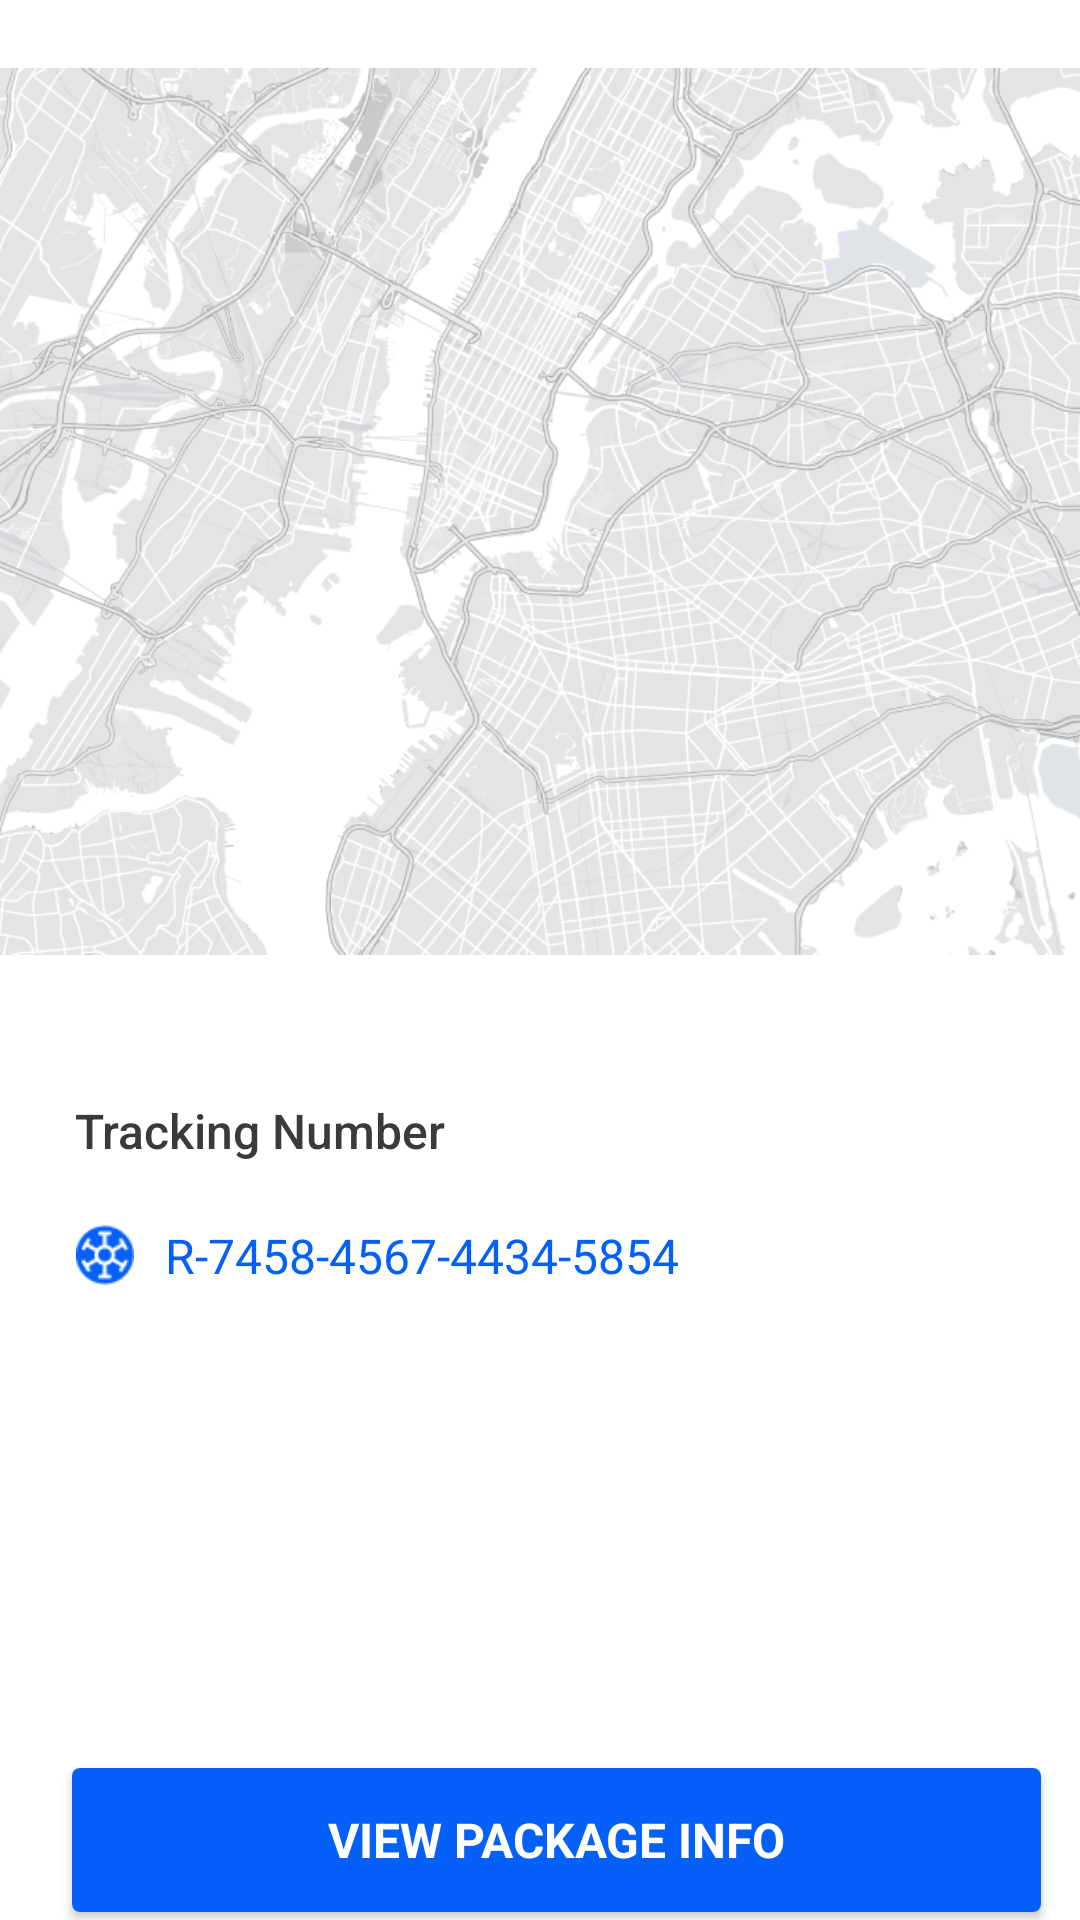

The Android layout XML behind this screen, and the referenced resources:
<!-- AndroidManifest.xml: application theme Theme.Prof_project -->
<!-- res/layout/activity_track.xml -->
<?xml version="1.0" encoding="utf-8"?>
<androidx.constraintlayout.widget.ConstraintLayout xmlns:android="http://schemas.android.com/apk/res/android"
    xmlns:app="http://schemas.android.com/apk/res-auto"
    xmlns:tools="http://schemas.android.com/tools"
    android:layout_width="match_parent"
    android:layout_height="match_parent"
    tools:context=".TrackActivity">
<LinearLayout
    android:layout_width="match_parent"
    android:layout_height="match_parent"
    android:orientation="vertical">

    <ImageView
        android:layout_width="match_parent"
        android:layout_height="341dp"
        android:src="@drawable/img_map"/>
    <TextView
        android:layout_width="wrap_content"
        android:layout_height="wrap_content"
        android:text="Tracking Number"
        android:fontFamily="sans-serif-medium"
        android:textSize="16dp"
        android:textColor="@color/text_color_light"
        android:layout_marginStart="25dp"
        android:layout_marginTop="25dp"/>
    <LinearLayout
        android:layout_width="match_parent"
        android:layout_height="wrap_content"
        android:orientation="horizontal"
        android:layout_marginStart="25dp"
        android:layout_marginTop="20dp">
        <ImageView
            android:layout_width="20dp"
            android:layout_height="20dp"
            android:src="@drawable/img_for_tracking"
            android:layout_gravity="center_vertical"/>
        <TextView
            android:layout_width="wrap_content"
            android:layout_height="wrap_content"
            android:text="R-7458-4567-4434-5854"
            android:textSize="16dp"
            android:textColor="@color/primary_color_blue"
            android:fontFamily="sans-serif"
            android:layout_gravity="center_vertical"
            android:layout_marginStart="10dp"/>
    </LinearLayout>
    <androidx.appcompat.widget.AppCompatButton
        android:id="@+id/button_view_package_info"
        android:layout_width="323dp"
        android:layout_height="wrap_content"
        android:layout_marginStart="24dp"
        android:layout_marginTop="160dp"
        android:layout_marginEnd="24dp"
        android:background="@drawable/button_primary"
        android:fontFamily="sans-serif"
        android:text="View Package Info"
        android:textColor="@color/white"
        android:textSize="16dp"
        android:textStyle="bold" />
    <LinearLayout
        android:layout_width="match_parent"
        android:layout_height="60dp"
        android:orientation="horizontal"
        android:elevation="10dp"
        android:layout_marginTop="25dp">
        <ImageView
            android:layout_width="33dp"
            android:layout_height="41dp"
            android:layout_gravity="center_vertical"
            android:src="@drawable/button_home"
            android:layout_marginStart="25dp"/>
        <ImageView
            android:id="@+id/button_wallet"
            android:layout_width="33dp"
            android:layout_height="41dp"
            android:layout_gravity="center_vertical"
            android:src="@drawable/button_wallet"
            android:layout_marginStart="60dp"/>
        <ImageView
            android:id="@+id/button_track"
            android:layout_width="33dp"
            android:layout_height="41dp"
            android:layout_gravity="center_vertical"
            android:src="@drawable/button_track_checked"
            android:layout_marginStart="60dp"/>
        <ImageView
            android:layout_width="33dp"
            android:layout_height="41dp"
            android:layout_gravity="center_vertical"
            android:src="@drawable/button_profile"
            android:layout_marginStart="60dp"/>
    </LinearLayout>
    </LinearLayout>

</androidx.constraintlayout.widget.ConstraintLayout>
<!-- resources referenced by this layout -->
<resources>
  <color name="primary_color_blue">#0560FA</color>
  <color name="text_color_light">#3A3A3A</color>
  <color name="white">#FFFFFFFF</color>
  <!-- drawable button_home: png bitmap (drawable, 1277 bytes) -->
  <!-- drawable button_primary (drawable) -->
  <?xml version="1.0" encoding="utf-8"?>
  <selector xmlns:android="http://schemas.android.com/apk/res/android">
      <item android:state_enabled="true" >
          <shape android:shape="rectangle">
              <solid android:color="@color/primary_color_blue"/>
              <corners android:radius="8px"/>
          </shape>
      </item>
      <item android:state_enabled="false">
          <shape android:shape="rectangle">
              <solid android:color="@color/light_grey"/>
              <corners android:radius="8px"/>
          </shape>
      </item>
  </selector>
  <!-- drawable button_profile: png bitmap (drawable, 1768 bytes) -->
  <!-- drawable button_track_checked: png bitmap (drawable, 1389 bytes) -->
  <!-- drawable button_wallet: png bitmap (drawable, 1538 bytes) -->
  <!-- drawable img_for_tracking: png bitmap (drawable, 832 bytes) -->
  <!-- drawable img_map: png bitmap (drawable, 307493 bytes) -->
  <style name="Theme.Prof_project" parent="Base.Theme.Prof_project" />
  <color name="light_grey">#CFCFCF</color>
  <style name="Base.Theme.Prof_project" parent="Theme.MaterialComponents.Light.NoActionBar">
          
          
          <item name="colorPrimary">@color/primary_color_blue</item>
  
      </style>
</resources>
